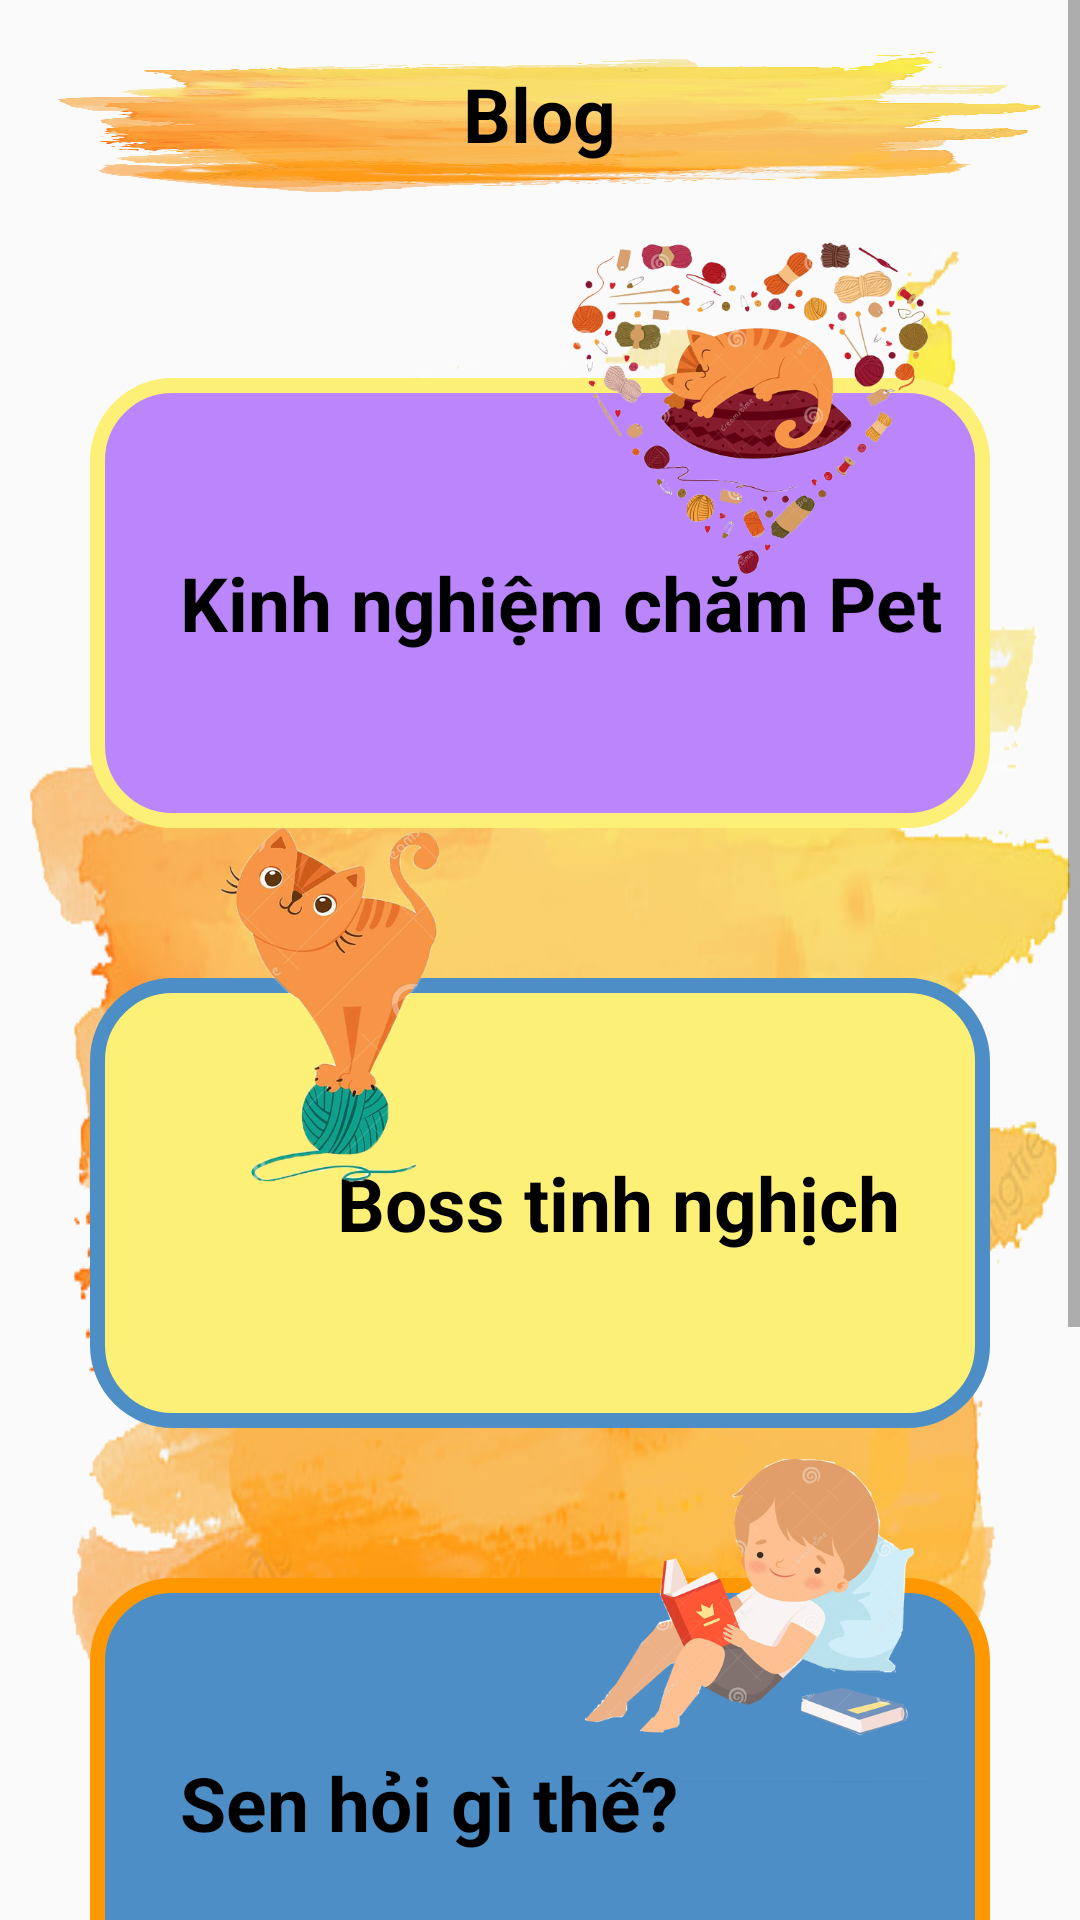

Here is an Android app screen rendered from its layout file. Give the layout XML and the strings, colors and styles it references.
<!-- AndroidManifest.xml: application theme Theme.BCK_PoniePet -->
<!-- res/layout/fragment_blog.xml -->
<?xml version="1.0" encoding="utf-8"?>
<layout>

    <ScrollView xmlns:android="http://schemas.android.com/apk/res/android"
        android:layout_width="match_parent"
        android:layout_height="wrap_content"
        android:background="@drawable/bg_loang">

        <LinearLayout
            android:layout_width="match_parent"
            android:layout_height="wrap_content"
            android:orientation="vertical">

            <RelativeLayout
                android:layout_width="match_parent"
                android:layout_height="?actionBarSize"
                android:layout_margin="10dp"
                android:background="@drawable/bg_loang">

                <TextView
                    style="@style/TextAppearance.AppCompat.Title"
                    android:layout_width="wrap_content"
                    android:layout_height="wrap_content"
                    android:layout_centerInParent="true"
                    android:text="Blog" />
            </RelativeLayout>

            <RelativeLayout
                android:layout_width="match_parent"
                android:layout_height="wrap_content">
                <RelativeLayout
                    android:layout_width="match_parent"
                    android:layout_height="150dp"
                    android:layout_marginLeft="30dp"
                    android:layout_marginTop="50dp"
                    android:layout_marginRight="30dp"
                    android:background="@drawable/custom_bg_blog1">

                    <TextView
                        style="@style/TextAppearance.AppCompat.Title"
                        android:layout_width="wrap_content"
                        android:layout_height="wrap_content"
                        android:layout_centerVertical="true"
                        android:layout_marginStart="30dp"
                        android:text="Kinh nghiệm chăm Pet" />
                </RelativeLayout>

                <ImageView
                    android:layout_width="120dp"
                    android:layout_height="120dp"
                    android:layout_alignParentEnd="true"
                    android:layout_marginEnd="50dp"
                    android:src="@drawable/kinhnghiemchampet"/>
            </RelativeLayout>


            <RelativeLayout
                android:layout_width="match_parent"
                android:layout_height="wrap_content">

                <RelativeLayout
                    android:layout_width="match_parent"
                    android:layout_height="150dp"
                    android:layout_marginLeft="30dp"
                    android:layout_marginTop="50dp"
                    android:layout_marginRight="30dp"
                    android:background="@drawable/custom_bg_blog2">

                    <TextView
                        style="@style/TextAppearance.AppCompat.Title"
                        android:layout_width="wrap_content"
                        android:layout_height="wrap_content"
                        android:layout_alignParentEnd="true"
                        android:layout_centerVertical="true"
                        android:layout_marginRight="30dp"
                        android:text="Boss tinh nghịch" />
                </RelativeLayout>

                <ImageView
                    android:layout_width="120dp"
                    android:layout_height="120dp"
                    android:layout_alignParentStart="true"
                    android:layout_marginStart="50dp"
                    android:src="@drawable/bosstinhnghich"/>
            </RelativeLayout>

            <RelativeLayout
                android:layout_width="match_parent"
                android:layout_height="wrap_content">

                <RelativeLayout
                    android:layout_width="match_parent"
                    android:layout_height="150dp"
                    android:layout_marginLeft="30dp"
                    android:layout_marginTop="50dp"
                    android:layout_marginRight="30dp"
                    android:background="@drawable/custom_bg_blog3">

                    <TextView
                        style="@style/TextAppearance.AppCompat.Title"
                        android:layout_width="wrap_content"
                        android:layout_height="wrap_content"
                        android:layout_centerVertical="true"
                        android:layout_marginLeft="30dp"
                        android:text="Sen hỏi gì thế?" />
                </RelativeLayout>

                <ImageView
                    android:layout_width="120dp"
                    android:layout_height="120dp"
                    android:layout_alignParentEnd="true"
                    android:layout_marginEnd="50dp"
                    android:src="@drawable/senhoigithe"/>
            </RelativeLayout>

            <RelativeLayout
                android:layout_width="match_parent"
                android:layout_height="wrap_content">

                <RelativeLayout
                    android:layout_width="match_parent"
                    android:layout_height="150dp"
                    android:layout_marginLeft="30dp"
                    android:layout_marginTop="50dp"
                    android:layout_marginRight="30dp"
                    android:layout_marginBottom="50dp"
                    android:background="@drawable/custom_bg_blog4">

                    <TextView
                        style="@style/TextAppearance.AppCompat.Title"
                        android:layout_width="wrap_content"
                        android:layout_height="wrap_content"
                        android:layout_centerVertical="true"
                        android:text="Bác sĩ thú ý"
                        android:layout_alignParentEnd="true"
                        android:layout_marginRight="30dp"/>
                </RelativeLayout>

                <ImageView
                    android:layout_width="120dp"
                    android:layout_height="120dp"
                    android:layout_alignParentStart="true"
                    android:layout_marginStart="50dp"
                    android:src="@drawable/bacsithuy"/>
            </RelativeLayout>
        </LinearLayout>
    </ScrollView>
</layout>
<!-- resources referenced by this layout -->
<resources>
  <!-- drawable bacsithuy: png bitmap (drawable, 164948 bytes) -->
  <!-- drawable bg_loang: png bitmap (drawable, 268506 bytes) -->
  <!-- drawable bosstinhnghich: png bitmap (drawable, 136249 bytes) -->
  <!-- drawable custom_bg_blog1 (drawable) -->
  <?xml version="1.0" encoding="utf-8"?>
  <shape xmlns:android="http://schemas.android.com/apk/res/android">
      <solid android:color="@color/purple_200"/>
      <stroke android:color="@color/yellow"
          android:width="5dp"/>
      <corners android:radius="25dp"/>
  </shape>
  <!-- drawable custom_bg_blog2 (drawable) -->
  <?xml version="1.0" encoding="utf-8"?>
  <shape xmlns:android="http://schemas.android.com/apk/res/android">
      <solid android:color="@color/yellow"/>
      <stroke android:color="@color/blue"
          android:width="5dp"/>
      <corners android:radius="25dp"/>
  </shape>
  <!-- drawable custom_bg_blog3 (drawable) -->
  <?xml version="1.0" encoding="utf-8"?>
  <shape xmlns:android="http://schemas.android.com/apk/res/android">
      <solid android:color="@color/blue"/>
      <stroke android:color="@color/orangepress"
          android:width="5dp"/>
      <corners android:radius="25dp"/>
  </shape>
  <!-- drawable custom_bg_blog4 (drawable) -->
  <?xml version="1.0" encoding="utf-8"?>
  <shape xmlns:android="http://schemas.android.com/apk/res/android">
      <solid android:color="@color/green"/>
      <stroke android:color="@color/orange"
          android:width="5dp"/>
      <corners android:radius="25dp"/>
  </shape>
  <!-- drawable kinhnghiemchampet: png bitmap (drawable, 249213 bytes) -->
  <!-- drawable senhoigithe: png bitmap (drawable, 117354 bytes) -->
  <style name="TextAppearance.AppCompat.Title" parent="Theme.AppCompat">
          <item name="android:textColor">@color/black</item>
          <item name="android:textSize">25dp</item>
          <item name="android:textStyle">bold</item>
      </style>
  <style name="Theme.BCK_PoniePet" parent="Theme.AppCompat.Light.NoActionBar">
          
          <item name="colorPrimary">@color/purple_500</item>
          <item name="colorPrimaryVariant">@color/purple_700</item>
          <item name="colorOnPrimary">@color/white</item>
          
          <item name="colorSecondary">@color/teal_200</item>
          <item name="colorSecondaryVariant">@color/teal_700</item>
          <item name="colorOnSecondary">@color/black</item>
          
          <item name="android:statusBarColor" tools:targetApi="l">?attr/colorPrimaryVariant</item>
          
      </style>
  <color name="purple_200">#FFBB86FC</color>
  <color name="yellow">#FDF077</color>
  <color name="blue">#4D8EC6</color>
  <color name="orangepress">#FF9800</color>
  <color name="green">#A7DB69</color>
  <color name="orange">#FFE38D</color>
  <color name="black">#FF000000</color>
  <color name="purple_500">#FF6200EE</color>
  <color name="purple_700">#FF3700B3</color>
  <color name="white">#FFFFFFFF</color>
  <color name="teal_200">#FF03DAC5</color>
  <color name="teal_700">#FF018786</color>
</resources>
